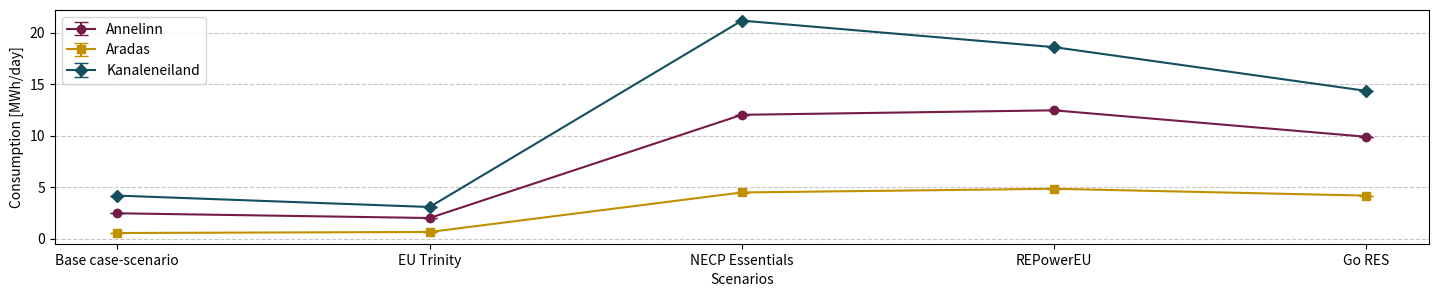

This chart was generated by the following Python code: (Note: this script raises an exception after producing the figure.)
import numpy as np
import matplotlib.pyplot as plt

# Datos comunes
arquetipos = ["c_arch_0", "c_arch_1", "c_arch_2", "c_arch_3", "c_arch_4"]
escenarios = ["Base case-scenario", "EU Trinity", "NECP Essentials", "REPowerEU", "Go RES"]
zonas = ["Annelinn", "Aradas", "Kanaleneiland"]

n_escenarios = len(escenarios)
x = np.arange(len(arquetipos))
width = 0.15
path = "C:/Users/<user>/Downloads/responses/"

# Convertir tamaño a pulgadas (1 pulgada = 25.4 mm)
fig_width = 368 / 25.4
fig_height = 78 / 25.4

def crear_grafico(valores, colores, nombre_pdf, description, errores_pct):
    fig, ax = plt.subplots(figsize=(fig_width, fig_height))
    
    # Calcular error absoluto a partir del porcentaje
    errores_abs = valores * errores_pct[:, np.newaxis]
    
    # Dibujar barras
    for i in range(n_escenarios):
        ax.bar(x + i*width, valores[:, i], width, label=escenarios[i], 
               yerr=errores_abs[:, i], capsize=5, color=colores[i])
    
    # Etiquetas y formato
    ax.set_xlabel("Archetypes")
    ax.set_ylabel(description)
    ax.set_xticks(x + width*2)
    ax.set_xticklabels(arquetipos)
    ax.legend()
    ax.grid(axis='y', linestyle='--', alpha=0.7)
    
    plt.tight_layout()
    fig.savefig(f"{path}{nombre_pdf}", format='pdf', bbox_inches='tight')
    plt.show()

import numpy as np
import matplotlib.pyplot as plt

def crear_grafico_lineas_zonas(valores, colores, nombre_pdf, description, barras_error, logaritmic=False):
    fig, ax = plt.subplots(figsize=(fig_width, fig_height))
    
    x = np.arange(len(escenarios))
    
    # Definimos las barras de error para cada zona (en valores absolutos)
    # Si los valores están en porcentaje, conviértelo a la misma escala que 'valores'
    marcadores = ['o', 's', 'D']  # círculo, cuadrado, diamante
    
    for i in range(valores.shape[1]):
        ax.errorbar(
            x,
            valores[:, i],
            yerr=barras_error[i],
            label=zonas[i],
            color=colores[i],
            marker=marcadores[i],
            linewidth=1.5,
            capsize=5  # para añadir "tapas" a las barras de error
        )
    
    ax.set_xlabel("Scenarios")
    ax.set_ylabel(description)
    ax.set_xticks(x)
    ax.set_xticklabels(escenarios, rotation=0, ha='center')
    
    if logaritmic:
        ax.set_yscale('log')

    ax.legend()
    ax.grid(axis='y', linestyle='--', alpha=0.7)
    
    plt.tight_layout()
    fig.savefig(f"{path}{nombre_pdf}", format='pdf', bbox_inches='tight')
    plt.show()

colores_annelin =       ["#000000", "#741b47", "#a64d79", "#d5a6bd", "#ead1dc"]  
colores_aradas =        ["#000000", "#bf9000", "#f1c232", "#ffe599", "#fff2cc"]  
colores_kanaleneiland = ["#000000", "#134f5c", "#45818e", "#a2c4c9", "#d0e0e3"]   

colores_zonas = ["#741b47", "#bf9000", "#134f5c"]

# ----- Electricity consumption -----
valores = np.array([
    [2.470,  .554,  4.187],
    [2.011,  .654,  3.080],
    [12.035, 4.492, 21.182],
    [12.469, 4.850, 18.604],
    [9.901,  4.185, 14.355]
])

barras_error = [0.0074716, 0.0085729, 0.0066398]  # 0.75%, 0.86%, 0.66%
crear_grafico_lineas_zonas(valores, colores_zonas, "Comparison of electricity consumption.pdf", "Consumption [MWh/day]", barras_error)

# ----- Comparison of energy consumption -----
valores = np.array([
    [81.842, 2187.576, 6722.996],
    [80.989, 2162.827, 6776.578],
    [51.419, 1034.812, 3250.047],
    [25.523, 512.043, 1803.410],
    [9.500, 231.487, 620.112]
])

barras_error = [0.0355799, 0.0375963, 0.0324568]  # 0.75%, 0.86%, 0.66%
crear_grafico_lineas_zonas(valores, colores_zonas, "Comparison of energy consumption.pdf", "Consumption [MWh/day]", barras_error, True)


# ----- CO2 emission -----
valores = np.array([
    [19.573716, 7.874719, 24.198599],
    [19.486697, 7.785523, 24.392602],
    [8.711785, 3.720833, 11.678988],
    [4.196039, 1.838503, 6.473673],
    [2.872845, .829166, 2.218048]
])

barras_error = [0.0355799, 0.0375963, 0.0324568]  # 0.75%, 0.86%, 0.66%
crear_grafico_lineas_zonas(valores, colores_zonas, "CO2 emission.pdf", "CO2 emission [tons/day]", barras_error)

# ----- ann_walk -----
valores = np.array([
    [0, 0.00000, 0.00000, 0.00000, 0.00000],
    [0.045104, 0.08949, 0.32661, 1.02491, 6.68060],
    [37.04237, 38.11252, 37.59464, 43.58866, 48.49672],
    [18.12158, 17.75333, 28.89758, 35.39679, 40.97440],
    [0.014625, 0.00000, 0.02217, 0.23955, 1.48025]
])

# Error porcentual por arquetipo (convertido a decimal)
errores_pct = np.array([0.31, 0.48, 1.21, 2.09, 0.48]) / 100  

crear_grafico(valores, colores_annelin, "ann_walk.pdf", "Walk time [min]", errores_pct)

# ----- ann_mot_tra -----
valores = np.array([
    [77.96014, 78.06, 76.07, 72.71, 68.04],
    [75.51887, 75.86, 73.67, 70.96, 66.60],
    [34.29097, 33.93, 33.48, 31.38, 29.32],
    [39.3689, 39.46, 38.12, 37.36, 35.54],
    [73.10321, 73.41, 71.46, 69.89, 63.09]
])

# Error porcentual por arquetipo (convertido a decimal)
errores_pct = np.array([0.31, 0.48, 1.21, 2.09, 0.48]) / 100  

crear_grafico(valores, colores_annelin, "ann_mot_tra.pdf", "travel time [min]",errores_pct)

# ----- ann_costs -----
valores = np.array([
    [16.90821, 18.85, 12.38, 9.71, 0.50],
    [13.39092, 16.51, 10.58, 8.31, 0.74],
    [9.185368, 9.14, 6.50, 5.02, 0.00],
    [8.964833, 9.80, 6.54, 5.08, 0.21],
    [16.81137, 18.22, 12.79, 10.00, 0.17]
])

# Error porcentual por arquetipo (convertido a decimal)
errores_pct = np.array([0.3591/14.6398, 0.3462/9.3833, 0.3195/8.0798, 0.4210/6.6147, 0.2966/14.7502])

crear_grafico(valores, colores_annelin, "ann_costs.pdf", "cost [€]", errores_pct)

# ----- ann_CO2 -----
valores = np.array([
    [2.702056, 2.716919, 1.508877, .921628, .55018],
    [3.560383, 3.564637, 1.790105, 1.025214, .5673612],
    [.5545351, .5497063, .3825624, .2963819, .2210887],
    [1.251956, 1.264421, .610722, .430941, .278881],
    [2.090307, 2.015528, 1.106727, .8244485, .5012588]
])

# Error porcentual por arquetipo (convertido a decimal)
errores_pct = np.array([32.7956/628.7314, 30.9171/627.9426, 6.1525/150.4788, 33.9092/285.6389, 28.8523/550.7885])

crear_grafico(valores, colores_annelin, "ann_co2.pdf", "CO2 emission [kg/day]", errores_pct)

# ----- ara_walk -----
valores = np.array([
    [29.21234328, 28.65, 44.75, 51.36, 58.74],
    [37.10882631, 38.05, 58.00, 68.41, 77.35],
    [22.23559607, 21.59, 21.26, 21.18, 20.62],
    [21.53454413, 20.75, 35.12, 42.51, 48.80],
    [24.32974087, 23.60, 35.78, 42.67, 49.82]
])

# Error porcentual por arquetipo (convertido a decimal)
errores_pct = np.array([0.31, 0.48, 1.21, 2.09, 0.48]) / 100  

crear_grafico(valores, colores_aradas, "ara_walk.pdf", "Walk time [min]", errores_pct)

# ----- ara_mot_tra -----
valores = np.array([
    [10.50748818, 10.13, 10.00, 8.92, 8.16],
    [13.14897464, 13.39, 12.56, 11.60, 10.51],
    [20.29476374, 20.47, 19.58, 18.52, 17.63],
    [7.980279056, 7.95, 7.41, 7.05, 6.54],
    [11.05150289, 11.22, 9.96, 10.21, 8.75]
])

# Error porcentual por arquetipo (convertido a decimal)
errores_pct = np.array([0.31, 0.48, 1.21, 2.09, 0.48]) / 100  

crear_grafico(valores, colores_aradas, "ara_mot_tra.pdf", "travel time [min]", errores_pct)

# ----- ara_costs -----
valores = np.array([
    [0.719665383, 0.72, 0.79, 0.59, 0.22],
    [0.877984406, 0.97, 0.90, 0.77, 0.25],
    [5.505995704, 5.48, 3.81, 2.91, 0.00],
    [0.596547572, 0.55, 0.59, 0.47, 0.16],
    [1.141327725, 1.24, 1.01, 0.89, 0.19]
])

# Error porcentual por arquetipo (convertido a decimal)
errores_pct = np.array([0.3591/14.6398, 0.3462/9.3833, 0.3195/8.0798, 0.4210/6.6147, 0.2966/14.7502])

crear_grafico(valores, colores_aradas, "ara_costs.pdf", "cost [€]", errores_pct)

# ----- ara_CO2 -----
valores = np.array([
    [0.893645077, 0.8590180637, 0.4434137054, 0.2073958369, 0.09469305483],
    [1.148427751, 1.149562875, 0.5472967791, 0.2741389721, 0.1315315162],
    [0.3260568771, 0.3278727702, 0.22641328, 0.1797884082, 0.1271973555],
    [0.700836151, 0.6955659075, 0.3247988226, 0.1681129778, 0.07645254694],
    [0.7983543778, 0.812821233, 0.3425290476, 0.209480296, 0.08780061338]
])

# Error porcentual por arquetipo (convertido a decimal)
errores_pct = np.array([32.7956/628.7314, 30.9171/627.9426, 6.1525/150.4788, 33.9092/285.6389, 28.8523/550.7885])

crear_grafico(valores, colores_aradas, "ara_co2.pdf", "CO2 emission [kg/day]", errores_pct)

# ----- kan_walk -----
valores = np.array([
    [0.007936, 0.03, 0.00, 0.01, 2.91],
    [15.24873, 14.23, 18.12, 21.65, 62.59],
    [50.68499, 52.18, 52.15, 49.58, 64.99],
    [51.04167, 48.74, 52.09, 55.55, 46.74],
    [2.014273, 1.42, 1.94, 1.69, 10.14]
])

# Error porcentual por arquetipo (convertido a decimal)
errores_pct = np.array([0.31, 0.48, 1.21, 2.09, 0.48]) / 100  

crear_grafico(valores, colores_kanaleneiland, "kan_walk.pdf", "Walk time [min]", errores_pct)

# ----- kan_mot_tra -----
valores = np.array([
    [77.96014, 78.06, 76.07, 72.71, 68.04],
    [75.51887, 75.86, 73.67, 70.96, 66.60],
    [34.29097, 33.93, 33.48, 31.38, 29.32],
    [39.3689, 39.46, 38.12, 37.36, 35.54],
    [73.10321, 73.41, 71.46, 69.89, 63.09]
])

# Error porcentual por arquetipo (convertido a decimal)
errores_pct = np.array([0.31, 0.48, 1.21, 2.09, 0.48]) / 100  

crear_grafico(valores, colores_kanaleneiland, "kan_mot_tra.pdf", "travel time [min]", errores_pct)

# ----- kan_costs -----
valores = np.array([
    [16.90821, 18.85, 12.38, 9.71, 0.50],
    [13.39092, 16.51, 10.58, 8.31, 0.74],
    [9.185368, 9.14, 6.50, 5.02, 0.00],
    [8.964833, 9.80, 6.54, 5.08, 0.21],
    [16.81137, 18.22, 12.79, 10.00, 0.17]
])

# Error porcentual por arquetipo (convertido a decimal)
errores_pct = np.array([0.3591/14.6398, 0.3462/9.3833, 0.3195/8.0798, 0.4210/6.6147, 0.2966/14.7502])

crear_grafico(valores, colores_kanaleneiland, "kan_costs.pdf", "cost [€]", errores_pct)

# ----- kan_CO2 -----
valores = np.array([
    [2.592864, 2.597628, 1.472764, 0.9879613, 0.564957773],
    [3.526475, 3.555813, 1.931369, 1.155861, 0.5898487978],
    [0.490608, 0.478368, 0.3645678, 0.2822337, 0.1848069646],
    [1.072849, 1.090605, 0.6373819, 0.4398749, 0.2794700617],
    [2.088417, 2.057353, 1.19371, 0.910399, 0.4908111899]
])

# Error porcentual por arquetipo (convertido a decimal)
errores_pct = np.array([32.7956/628.7314, 30.9171/627.9426, 6.1525/150.4788, 33.9092/285.6389, 28.8523/550.7885])

crear_grafico(valores, colores_kanaleneiland, "kan_co2.pdf", "CO2 emission [kg/day]", errores_pct)




